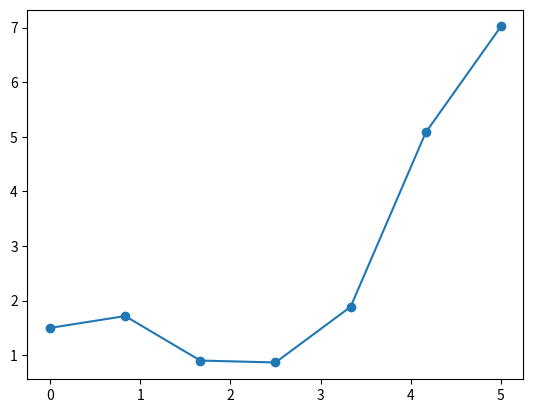

Here is the Python script that generated this plot:
#!/usr/bin/bash
import numpy as np
import matplotlib.pyplot as plt


### Example of NumPy element-by-element operations

# Consider function 'f' we want to evaluate between some
# range [xmin,xmax]
#
# For example:
#
#   f = C * x^2 - sin(x)
#
# where C=1.5 is a constant
#
# We are interested on the range x = [0,5]
#

# Define variabls
C = 1.5  # function constant
a = 0    # range min
b = 5    # range max
nx = 7   # at how many points we want to evaluate the function

# First, define x
x = np.linspace(a, b, nx)
# now x will be an array containing 'nx' elements,
# values running from a to b, e.g.
#  x = [0, 0.83, 1.67, 2.5, 3.33, 4.17, 5]
print(" x: ")
print(x)

# Then, evaluate the function itself:
f = C * x** - np.sin(x)
print("\n f: ")
print(f)

# Now, 'f' is an array of same length with 'x' and holding
# the values of the function at locations define by f

# Let's plot it
plt.plot(x, f, 'o-')
plt.show()
